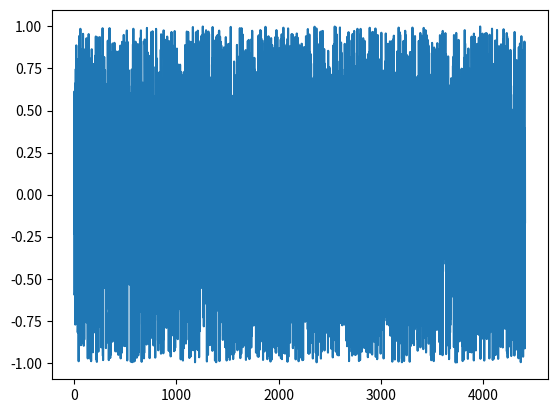

Python code for this plot:
'''Comenzaremos generando un segundo de ruido a 44100 Hz de frecuencia de muestreo. Para ello
creamos un array de NumPy con 44100 componentes v = np.arange(44100) que almacenará la
señal. A continuación, generamos una muestra aleatoria para cada componente, que corresponde a
un instante temporal (a intervalos de 1/44100 segundos). Dibujar la señal con Matplotlib.
NumPy puede generar directamente un array de valores aleatorios. Buscar la función adecuada y
hacerlo de esta manera (mucho más eficiente).'''

#%% 0,1s de ruido
import numpy as np
import matplotlib.pyplot as plt

#Frecuencia de muestreo
SRATE = 44100
#Segundos de ruido
DURATION = .1

noise = np.random.random(int(SRATE * DURATION)) * 2 - 1

plt.plot(noise)

# %%
